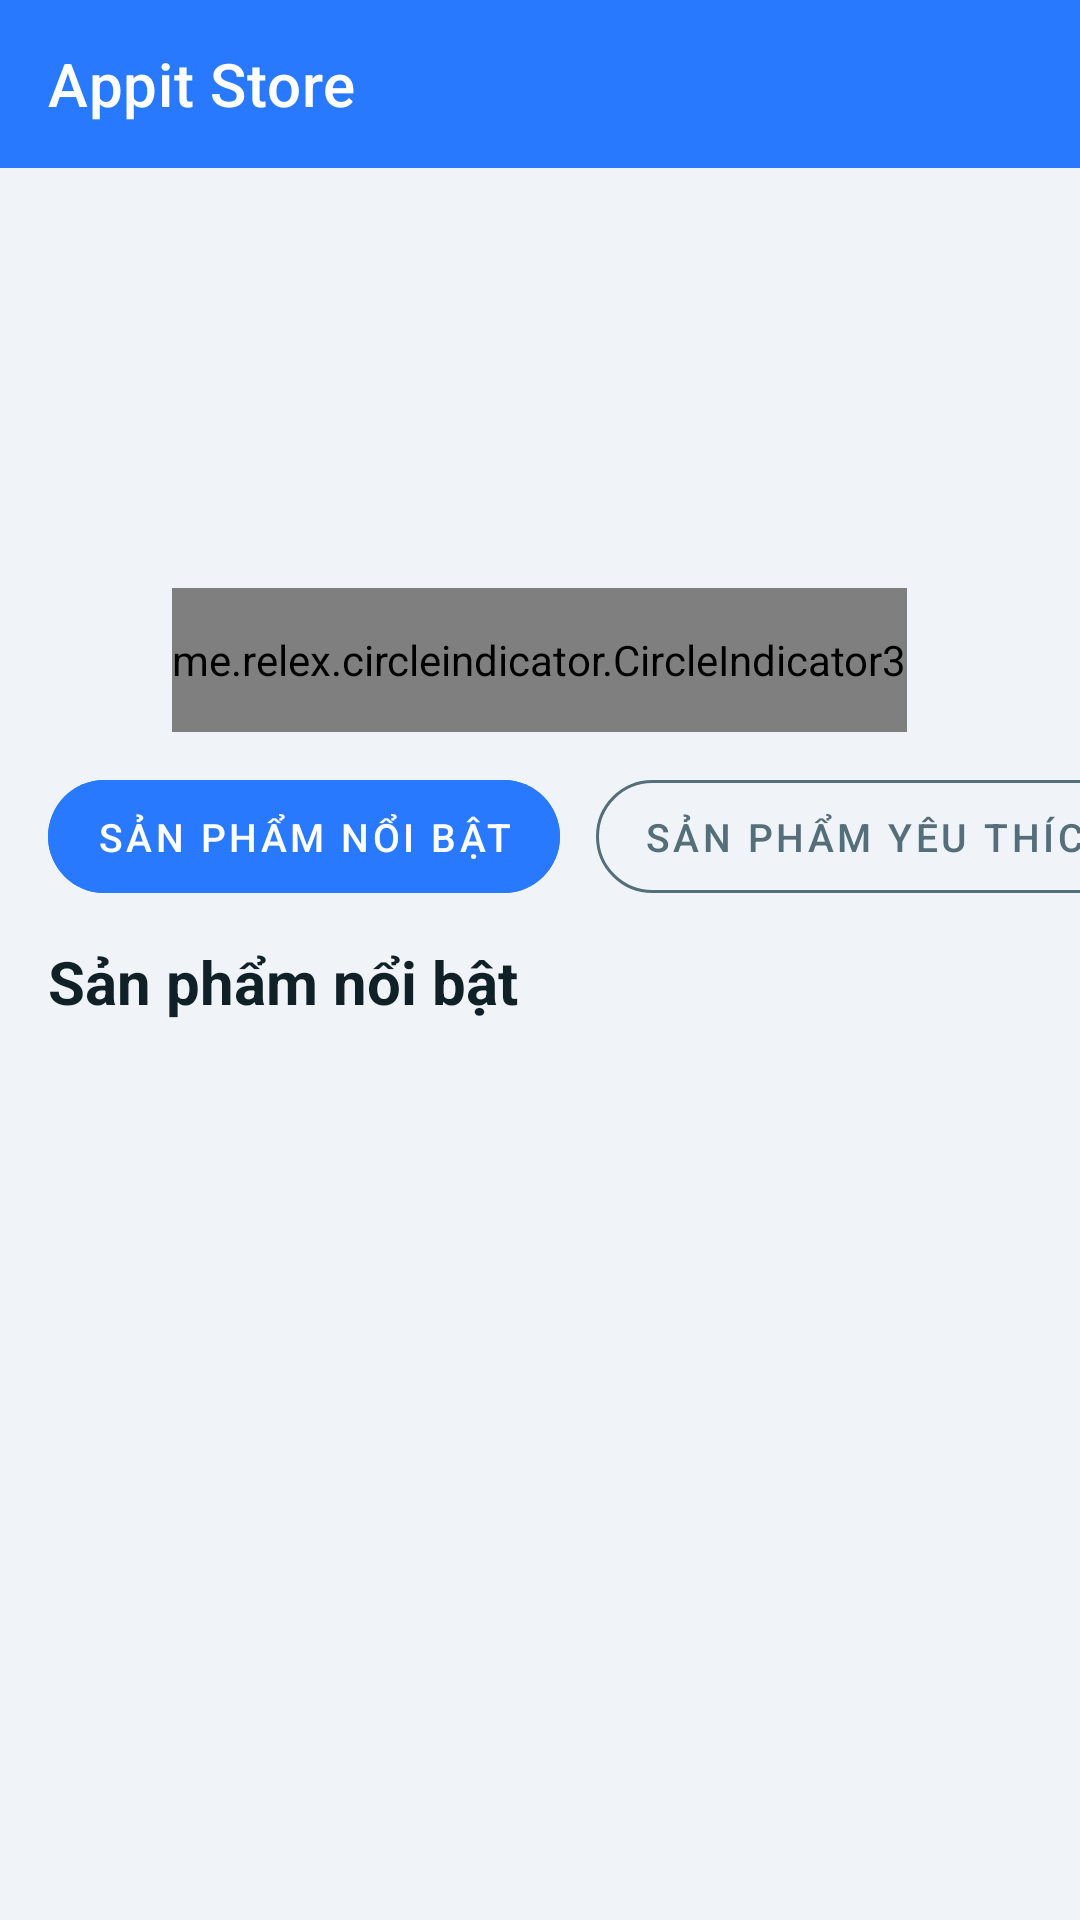

Write the Android layout XML for this screen, with the resource values it uses.
<!-- AndroidManifest.xml: application theme Theme.Appit -->
<!-- res/layout/activity_main.xml -->
<?xml version="1.0" encoding="utf-8"?>
<androidx.drawerlayout.widget.DrawerLayout xmlns:android="http://schemas.android.com/apk/res/android"
    xmlns:app="http://schemas.android.com/apk/res-auto"
    xmlns:tools="http://schemas.android.com/tools"
    android:id="@+id/drawer_layout"
    android:layout_width="match_parent"
    android:layout_height="match_parent"
    android:fitsSystemWindows="true"
    tools:openDrawer="start">

    
    <LinearLayout
        android:layout_width="match_parent"
        android:layout_height="match_parent"
        android:background="@color/app_background" 
        android:orientation="vertical">

        
        <androidx.appcompat.widget.Toolbar
            android:id="@+id/toolbar"
            android:layout_width="match_parent"
            android:layout_height="?attr/actionBarSize"
            android:background="@color/accent"
            app:titleTextColor="@android:color/white"
            app:title="Appit Store"
            app:popupTheme="@style/ThemeOverlay.AppCompat.Light"
            android:theme="@style/ThemeOverlay.AppCompat.Dark.ActionBar" 
            app:elevation="4dp"/> 

        
        <include layout="@layout/content_main" />

    </LinearLayout>

    
    <com.google.android.material.navigation.NavigationView
        android:id="@+id/nav_view"
        android:layout_width="wrap_content"
        android:layout_height="match_parent"
        android:layout_gravity="start"
        android:background="@color/surface"
        app:headerLayout="@layout/nav_header"
        app:itemIconTint="@color/text_secondary"
        app:itemTextColor="@color/text_primary"
        app:menu="@menu/nav_drawer_menu" />

</androidx.drawerlayout.widget.DrawerLayout>
<!-- res/layout/content_main.xml (included above) -->
<?xml version="1.0" encoding="utf-8"?>
<LinearLayout xmlns:android="http://schemas.android.com/apk/res/android"
    xmlns:app="http://schemas.android.com/apk/res-auto"
    android:layout_width="match_parent"
    android:layout_height="match_parent"
    android:orientation="vertical"
    android:background="@color/app_background"
    app:layout_behavior="@string/appbar_scrolling_view_behavior">

    
    <FrameLayout
        android:layout_width="match_parent"
        android:layout_height="wrap_content"
        android:layout_marginTop="8dp">
        
        <androidx.viewpager2.widget.ViewPager2
            android:id="@+id/banner_view_pager"
            android:layout_width="match_parent"
            android:layout_height="180dp"
            android:paddingStart="16dp"
            android:paddingEnd="16dp"
            android:clipToPadding="false"/>

        <me.relex.circleindicator.CircleIndicator3
            android:id="@+id/banner_indicator"
            android:layout_width="wrap_content"
            android:layout_height="48dp"
            android:layout_gravity="bottom|center_horizontal"
            app:ci_drawable="@drawable/indicator_selector" 
            app:ci_width="8dp"
            app:ci_height="8dp"/>
    </FrameLayout>

    
    <HorizontalScrollView
        android:layout_width="match_parent"
        android:layout_height="wrap_content"
        android:scrollbars="none"
        android:paddingStart="16dp"
        android:paddingEnd="8dp"
        android:layout_marginTop="16dp"
        android:layout_marginBottom="8dp"
        android:clipToPadding="false">

        <LinearLayout
            android:layout_width="wrap_content"
            android:layout_height="wrap_content"
            android:orientation="horizontal">

            <com.google.android.material.button.MaterialButton
                android:id="@+id/btn_nav_featured"
                android:layout_width="wrap_content"
                android:layout_height="wrap_content"
                android:text="@string/featured_products"
                android:textSize="13sp"
                android:layout_marginEnd="12dp"
                app:cornerRadius="20dp"
                android:paddingVertical="10dp"
                android:minHeight="0dp"
                android:insetTop="0dp"
                android:insetBottom="0dp"
                android:textColor="@color/white"
                app:backgroundTint="@color/accent"
                style="@style/Widget.MaterialComponents.Button.UnelevatedButton"/>
                
            <com.google.android.material.button.MaterialButton
                android:id="@+id/btn_nav_favorite"
                android:layout_width="wrap_content"
                android:layout_height="wrap_content"
                android:text="@string/favorite_products"
                android:textSize="13sp"
                android:layout_marginEnd="12dp"
                app:cornerRadius="20dp"
                android:paddingVertical="10dp"
                android:minHeight="0dp"
                android:insetTop="0dp"
                android:insetBottom="0dp"
                android:textColor="@color/text_secondary"
                app:strokeColor="@color/text_secondary"
                app:strokeWidth="1dp"
                style="@style/Widget.MaterialComponents.Button.OutlinedButton"/>

            <com.google.android.material.button.MaterialButton
                android:id="@+id/btn_nav_sale"
                android:layout_width="wrap_content"
                android:layout_height="wrap_content"
                android:text="@string/discount_products"
                android:textSize="13sp"
                android:layout_marginEnd="12dp"
                app:cornerRadius="20dp"
                android:paddingVertical="10dp"
                android:minHeight="0dp"
                android:insetTop="0dp"
                android:insetBottom="0dp"
                android:textColor="@color/text_secondary"
                app:strokeColor="@color/text_secondary"
                app:strokeWidth="1dp"
                style="@style/Widget.MaterialComponents.Button.OutlinedButton"/>

            <com.google.android.material.button.MaterialButton
                android:id="@+id/btn_nav_new"
                android:layout_width="wrap_content"
                android:layout_height="wrap_content"
                android:text="@string/new_products"
                android:textSize="13sp"
                android:layout_marginEnd="12dp"
                app:cornerRadius="20dp"
                android:paddingVertical="10dp"
                android:minHeight="0dp"
                android:insetTop="0dp"
                android:insetBottom="0dp"
                android:textColor="@color/text_secondary"
                app:strokeColor="@color/text_secondary"
                app:strokeWidth="1dp"
                style="@style/Widget.MaterialComponents.Button.OutlinedButton"/>

        </LinearLayout>
    </HorizontalScrollView>

    <TextView
        android:id="@+id/textWelcome"
        android:layout_width="wrap_content"
        android:layout_height="wrap_content"
        android:text="@string/featured_products"
        android:textSize="20sp"
        android:textStyle="bold"
        android:textColor="@color/text_primary"
        android:layout_marginStart="16dp"
        android:layout_marginTop="8dp"
        android:layout_marginBottom="12dp"/>

    <androidx.recyclerview.widget.RecyclerView
        android:id="@+id/product_recycler_view" 
        android:layout_width="match_parent"
        android:layout_height="match_parent"
        android:paddingHorizontal="8dp"
        android:clipToPadding="false"
        android:paddingBottom="16dp"/>

</LinearLayout>
<!-- res/layout/nav_header.xml (included above) -->
<?xml version="1.0" encoding="utf-8"?>
<LinearLayout xmlns:android="http://schemas.android.com/apk/res/android"
    android:layout_width="match_parent"
    android:layout_height="176dp"
    android:background="@color/app_background"
    android:gravity="bottom"
    android:orientation="vertical"
    android:padding="16dp"
    android:theme="@style/ThemeOverlay.AppCompat.Light">

    <ImageView
        android:layout_width="70dp"
        android:layout_height="70dp"
        android:src="@mipmap/ic_launcher" />

    <TextView
        android:id="@+id/nav_header_name"
        android:layout_width="wrap_content"
        android:layout_height="wrap_content"
        android:paddingTop="8dp"
        android:text="APPIT STORE"
        android:textAppearance="@style/TextAppearance.AppCompat.Body1"
        android:textStyle="bold"/>

    <TextView
        android:id="@+id/nav_header_email"
        android:layout_width="wrap_content"
        android:layout_height="wrap_content"
        android:text="Loading..." />
</LinearLayout>
<!-- resources referenced by this layout -->
<resources>
  <color name="accent">#2979FF</color>
  <color name="app_background">#F0F4F8</color>
  <color name="surface">#FFFFFF</color>
  <color name="text_primary">#102027</color>
  <color name="text_secondary">#546E7A</color>
  <color name="white">#FFFFFFFF</color>
  <!-- drawable indicator_selector (drawable) -->
  <?xml version="1.0" encoding="utf-8"?>
  <selector xmlns:android="http://schemas.android.com/apk/res/android">
      <item android:state_selected="true">
          <shape android:shape="oval">
              <solid android:color="@color/accent" />
              <size android:width="12dp" android:height="12dp" />
          </shape>
      </item>
      <item>
          <shape android:shape="oval">
              <solid android:color="#B0BEC5" /> 
              <size android:width="8dp" android:height="8dp" />
          </shape>
      </item>
  </selector>
  <!-- mipmap ic_launcher: webp bitmap (mipmap-hdpi, 2882 bytes) -->
  <string name="discount_products">Đang giảm giá</string>
  <string name="favorite_products">Sản phẩm yêu thích</string>
  <string name="featured_products">Sản phẩm nổi bật</string>
  <string name="new_products">Sản phẩm mới</string>
  <style name="Theme.Appit" parent="Theme.MaterialComponents.Light.NoActionBar">
  
          
          <item name="colorPrimary">@color/surface</item>
          <item name="colorPrimaryVariant">@color/app_background</item>
          <item name="colorOnPrimary">@color/text_primary</item>
  
          
          <item name="colorSecondary">@color/accent</item>
          <item name="colorSecondaryVariant">@color/accent_dark</item>
          <item name="colorOnSecondary">@color/white</item>
  
          
          <item name="android:colorBackground">@color/app_background</item>
          <item name="colorSurface">@color/surface</item>
  
          
          <item name="colorOnBackground">@color/text_primary</item>
          <item name="colorOnSurface">@color/text_primary</item>
  
          
          <item name="android:statusBarColor">@color/app_background</item>
          
          <item name="android:windowLightStatusBar">true</item>
  
          
          <item name="materialButtonStyle">@style/Widget.MaterialComponents.Button.UnelevatedButton</item>
  
          
          <item name="android:textColor">@color/text_primary</item>
          <item name="android:textColorHint">@color/text_secondary</item>
          
          
          <item name="colorControlHighlight">@color/accent_light</item>
      </style>
  <color name="accent_dark">#1565C0</color>
  <color name="accent_light">#E3F2FD</color>
</resources>
